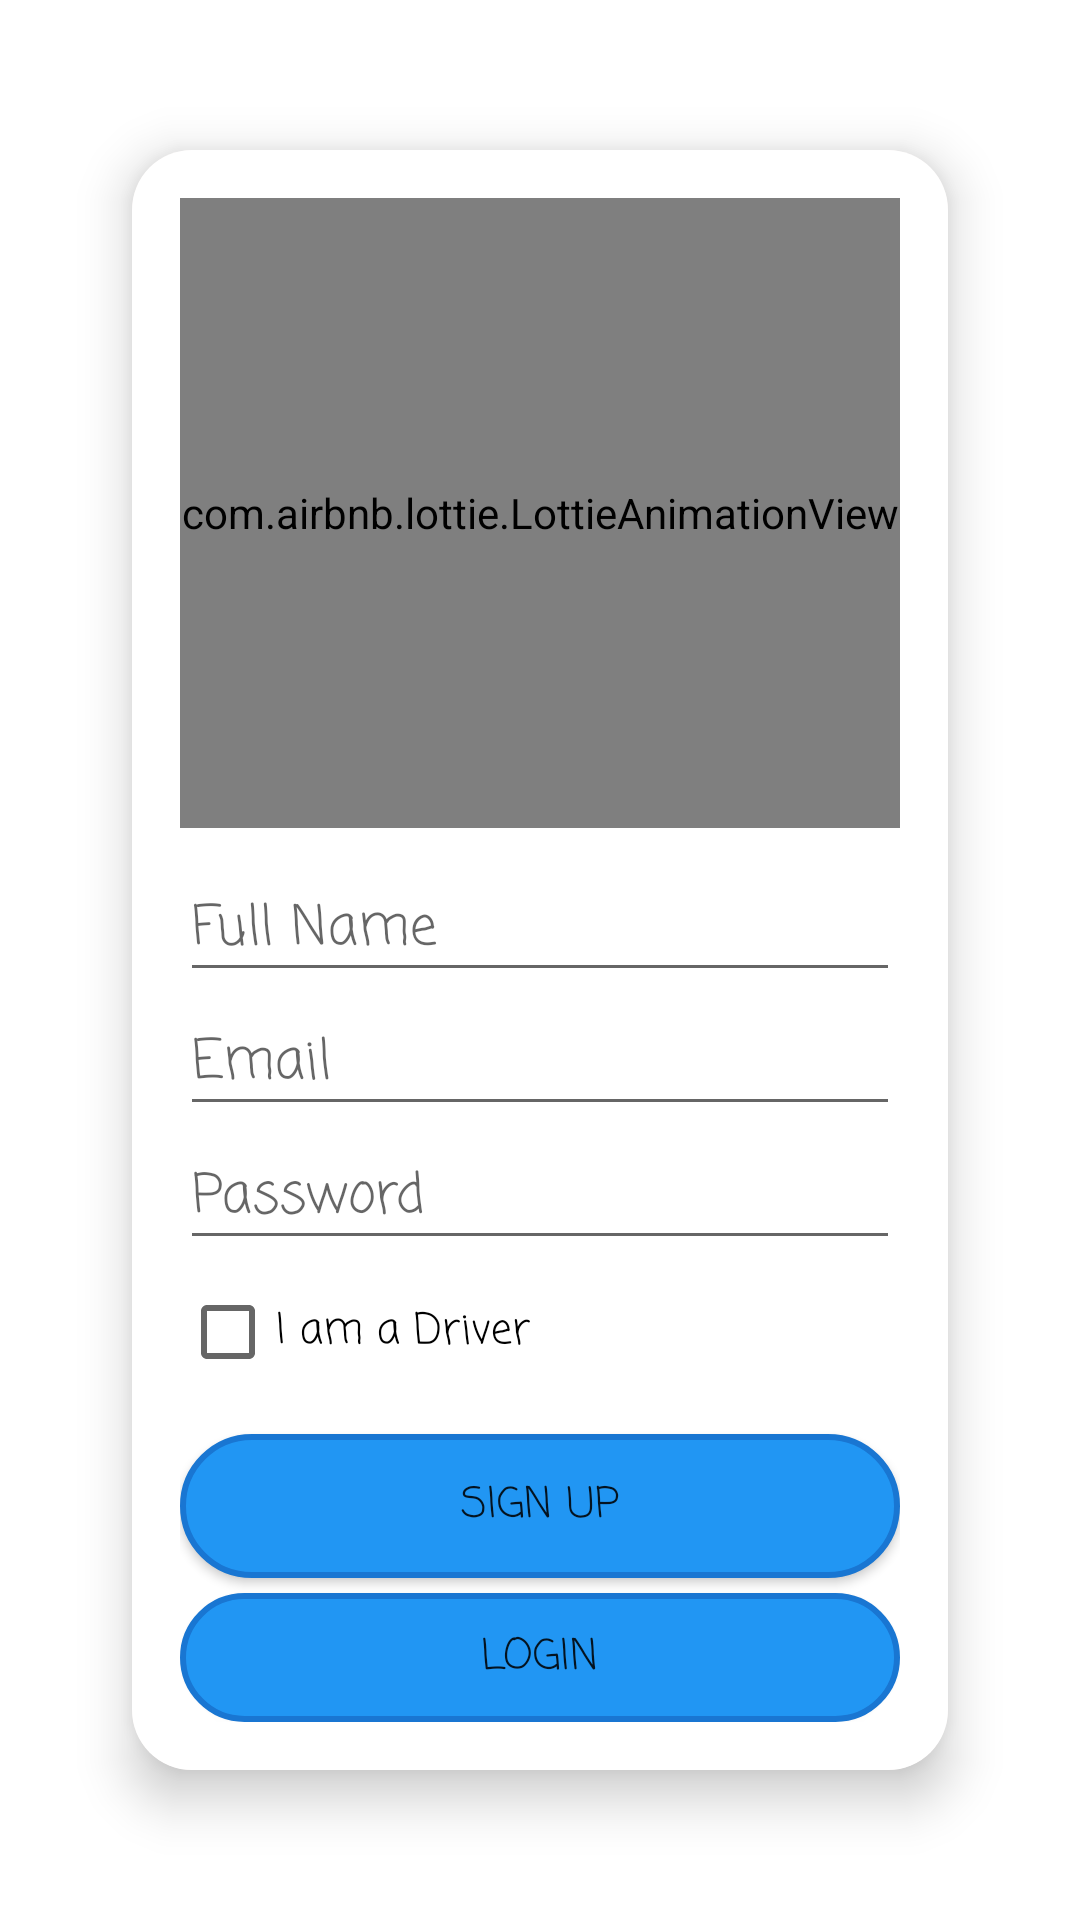

This screen was rendered from an Android layout file. Write that file and the resources it references.
<!-- AndroidManifest.xml: application theme Theme.Riding -->
<!-- res/layout/activity_signup.xml -->
<?xml version="1.0" encoding="utf-8"?>
<LinearLayout
    xmlns:android="http://schemas.android.com/apk/res/android"
    xmlns:tools="http://schemas.android.com/tools"
    android:layout_width="match_parent"
    android:layout_height="match_parent"
    android:orientation="vertical"

    android:padding="16dp"
    xmlns:app="http://schemas.android.com/apk/res-auto"
    tools:context=".signup">

    <androidx.cardview.widget.CardView
        android:layout_width="match_parent"
        android:layout_height="wrap_content"
        android:layout_margin="10dp"
        app:cardBackgroundColor="@color/background"
        app:cardCornerRadius="20dp"
        app:cardElevation="10dp"
        app:cardMaxElevation="12dp"
        app:cardPreventCornerOverlap="true"
        app:cardUseCompatPadding="true">

        <LinearLayout
            android:layout_width="match_parent"
            android:layout_height="wrap_content"
            android:background="@color/layer_One_Background"

            android:orientation="vertical"
            android:padding="16dp">

            <com.airbnb.lottie.LottieAnimationView

                android:id="@+id/animationView"
                android:layout_width="330dp"
                android:layout_height="210dp"
                android:layout_centerInParent="true"
                android:layout_gravity="center"
                android:layout_marginStart="10dp"
                android:layout_marginEnd="10dp"
                android:scaleType="fitXY"
                app:lottie_autoPlay="true"
                app:lottie_loop="true"
                app:lottie_rawRes="@raw/logo" />


            <EditText
                android:id="@+id/editTextFullName"
                android:layout_width="match_parent"
                android:layout_height="wrap_content"
                android:layout_marginTop="10dp"
                android:fontFamily="casual"
                android:hint="Full Name" />

            <EditText
                android:id="@+id/editTextEmail"
                android:layout_width="match_parent"
                android:layout_height="wrap_content"
                android:fontFamily="casual"
                android:hint="Email" />

            <EditText
                android:id="@+id/editTextPassword"
                android:layout_width="match_parent"
                android:layout_height="wrap_content"
                android:fontFamily="casual"
                android:hint="Password"
                android:inputType="textPassword" />

            <CheckBox
                android:id="@+id/checkBoxIsDriver"
                android:layout_width="wrap_content"
                android:layout_height="wrap_content"
                android:fontFamily="casual"
                android:text="I am a Driver" />

            <Button
                android:id="@+id/btnSignup"
                android:layout_width="match_parent"
                android:layout_height="wrap_content"
                android:layout_marginTop="10dp"
                android:background="@drawable/rounded_button"
                android:fontFamily="casual"
                android:text="Sign Up" />

            <Button
                android:id="@+id/btnlogin"
                android:layout_width="match_parent"
                android:layout_height="wrap_content"
                android:layout_marginTop="5dp"
                android:background="@drawable/rounded_button"
                android:fontFamily="casual"
                android:text="Login" />
        </LinearLayout>
    </androidx.cardview.widget.CardView>

</LinearLayout>
<!-- resources referenced by this layout -->
<resources>
  <color name="background"> #F8EEEC </color>
  <color name="layer_One_Background"> #FFFFFF </color>
  <!-- drawable rounded_button (drawable) -->
  <?xml version="1.0" encoding="utf-8"?>
  <shape xmlns:android="http://schemas.android.com/apk/res/android"
      android:shape="rectangle">
      <corners android:radius="60dp" />
      <solid android:color="#2196F3" /> 
      <stroke
          android:width="2dp"
          android:color="#1976D2" /> 
  </shape>
  <style name="Theme.Riding" parent="Theme.MaterialComponents.DayNight.NoActionBar">
          
          <item name="colorPrimary">@color/purple_500</item>
          <item name="colorPrimaryVariant">@color/purple_700</item>
          <item name="colorOnPrimary">@color/white</item>
          
          <item name="colorSecondary">@color/teal_200</item>
          <item name="colorSecondaryVariant">@color/teal_700</item>
          <item name="colorOnSecondary">@color/black</item>
          
          <item name="android:statusBarColor">?attr/colorPrimaryVariant</item>
          
      </style>
  <color name="purple_500">#FF6200EE</color>
  <color name="purple_700">#FF5722</color>
  <color name="white">#FFFFFFFF</color>
  <color name="teal_200">#FF03DAC5</color>
  <color name="teal_700">#FF018786</color>
  <color name="black">#FF000000</color>
</resources>
